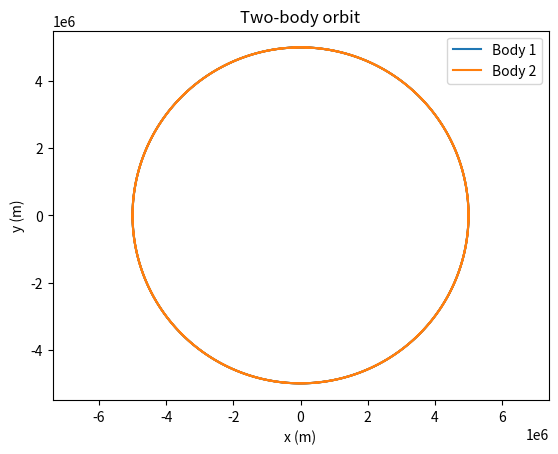
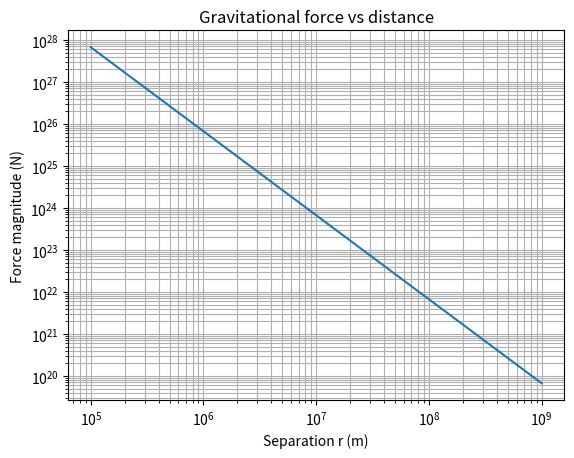

Here is the Python script that generated these plots, in order:
# ==== main.py ====
import numpy as np
import matplotlib.pyplot as plt

G = 6.67430e-11

def rk4_step(y, dt, deriv):
    k1 = deriv(y)
    k2 = deriv(y + 0.5*dt*k1)
    k3 = deriv(y + 0.5*dt*k2)
    k4 = deriv(y + dt*k3)
    return y + dt/6*(k1+2*k2+2*k3+k4)

def two_body_deriv(state, m1, m2):
    # state: [r1x,r1y,r2x,r2y,v1x,v1y,v2x,v2y]
    r1 = state[0:2]
    r2 = state[2:4]
    v1 = state[4:6]
    v2 = state[6:8]
    dr = r2 - r1
    dist = np.linalg.norm(dr)
    force_mag = G*m1*m2/dist**3
    a1 = force_mag * dr / m1
    a2 = -force_mag * dr / m2
    return np.concatenate([v1, v2, a1, a2])

def simulate_orbit(m1, m2, r1_0, r2_0, v1_0, v2_0, dt, steps):
    state = np.concatenate([r1_0, r2_0, v1_0, v2_0])
    traj1 = np.zeros((steps, 2))
    traj2 = np.zeros((steps, 2))
    for i in range(steps):
        traj1[i] = state[0:2]
        traj2[i] = state[2:4]
        state = rk4_step(state, dt, lambda s: two_body_deriv(s, m1, m2))
    return traj1, traj2

def experiment1():
    m1 = 1e24
    m2 = 1e24
    d = 1e7
    r1_0 = np.array([-d/2, 0.0])
    r2_0 = np.array([ d/2, 0.0])
    mu = G * (m1 + m2)
    v_rel = np.sqrt(mu / d)
    v1_0 = np.array([0.0,  v_rel/2])
    v2_0 = np.array([0.0, -v_rel/2])
    T = 2 * np.pi * np.sqrt(d**3 / mu)
    dt = T / 1000
    steps = int(2 * T / dt)
    traj1, traj2 = simulate_orbit(m1, m2, r1_0, r2_0, v1_0, v2_0, dt, steps)
    plt.figure()
    plt.plot(traj1[:,0], traj1[:,1], label='Body 1')
    plt.plot(traj2[:,0], traj2[:,1], label='Body 2')
    plt.xlabel('x (m)')
    plt.ylabel('y (m)')
    plt.axis('equal')
    plt.legend()
    plt.title('Two-body orbit')
    plt.savefig('orbit_trajectory.png')
    plt.close()
    return T

def experiment2():
    m1 = 1e24
    m2 = 1e24
    rs = np.logspace(5, 9, 200)
    forces = G * m1 * m2 / rs**2
    plt.figure()
    plt.loglog(rs, forces)
    plt.xlabel('Separation r (m)')
    plt.ylabel('Force magnitude (N)')
    plt.title('Gravitational force vs distance')
    plt.grid(True, which='both')
    plt.savefig('force_vs_distance.png')
    plt.close()

def main():
    T = experiment1()
    experiment2()
    print('Answer:', T)

if __name__ == '__main__':
    main()
